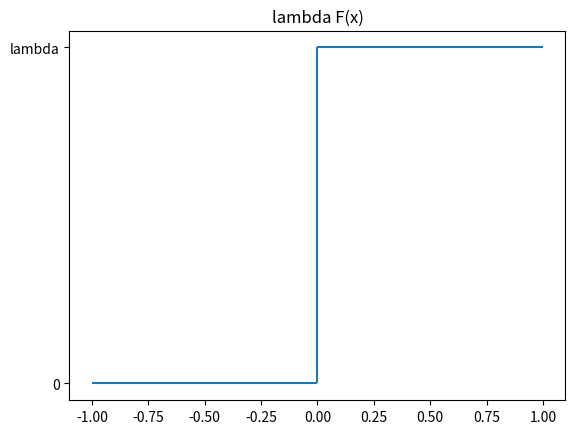
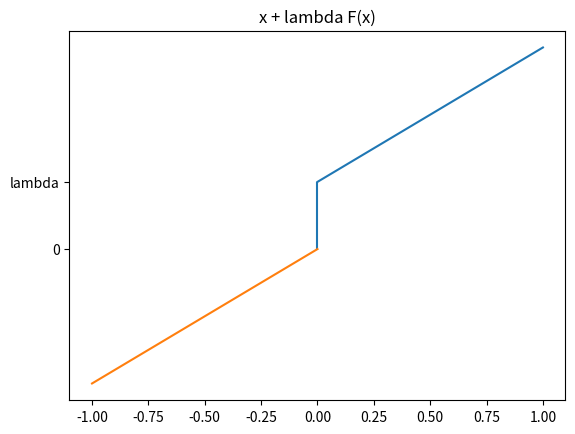
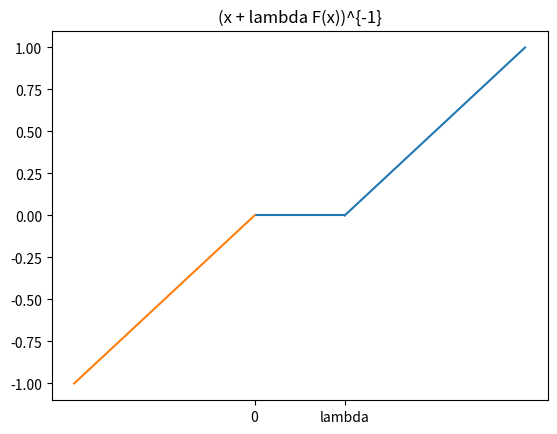

Reproduce these figures in Python, in order.
import numpy as np
import matplotlib.pyplot as plt

def a():

    plt.vlines(0, 0, 1)
    plt.hlines(0, -1, 0)
    plt.hlines(1, 0, 1)
    plt.show()

def b():
    fix, ax = plt.subplots()
    lambd = 0.5
    ax.vlines(0, 0, lambd)
    ax.hlines(0, -1, 0)
    ax.hlines(lambd, 0, 1)
    ax.set_title("lambda F(x)")
    ax.set_yticks(ticks=[0, lambd])
    ax.set_yticklabels(labels=["0", "lambda"])
    plt.savefig(ax.title.get_text())
    plt.show()
    fix, ax = plt.subplots()

    ax.vlines(0, 0, lambd)

    xs = np.linspace(0, 1, 10)
    xs2 = np.linspace(-1, 0, 10)
    ax.plot(xs, xs+lambd)
    ax.plot(xs2, xs2+0)
    ax.set_title("x + lambda F(x)")
    ax.set_yticks(ticks=[0, lambd])
    ax.set_yticklabels(labels=["0", "lambda"])
    plt.savefig(ax.title.get_text())
    plt.show()  

    fix, ax = plt.subplots()

    ax.hlines(0, 0, lambd)

    xs = np.linspace(0, 1, 10)
    xs2 = np.linspace(-1, 0, 10)
    ax.plot(xs+lambd, xs)
    ax.plot(xs2+0, xs2)
    ax.set_title("(x + lambda F(x))^{-1}")
    ax.set_xticks(ticks=[0, lambd])
    ax.set_xticklabels(labels=["0", "lambda"])
    plt.savefig(ax.title.get_text())
    plt.show()  
b()